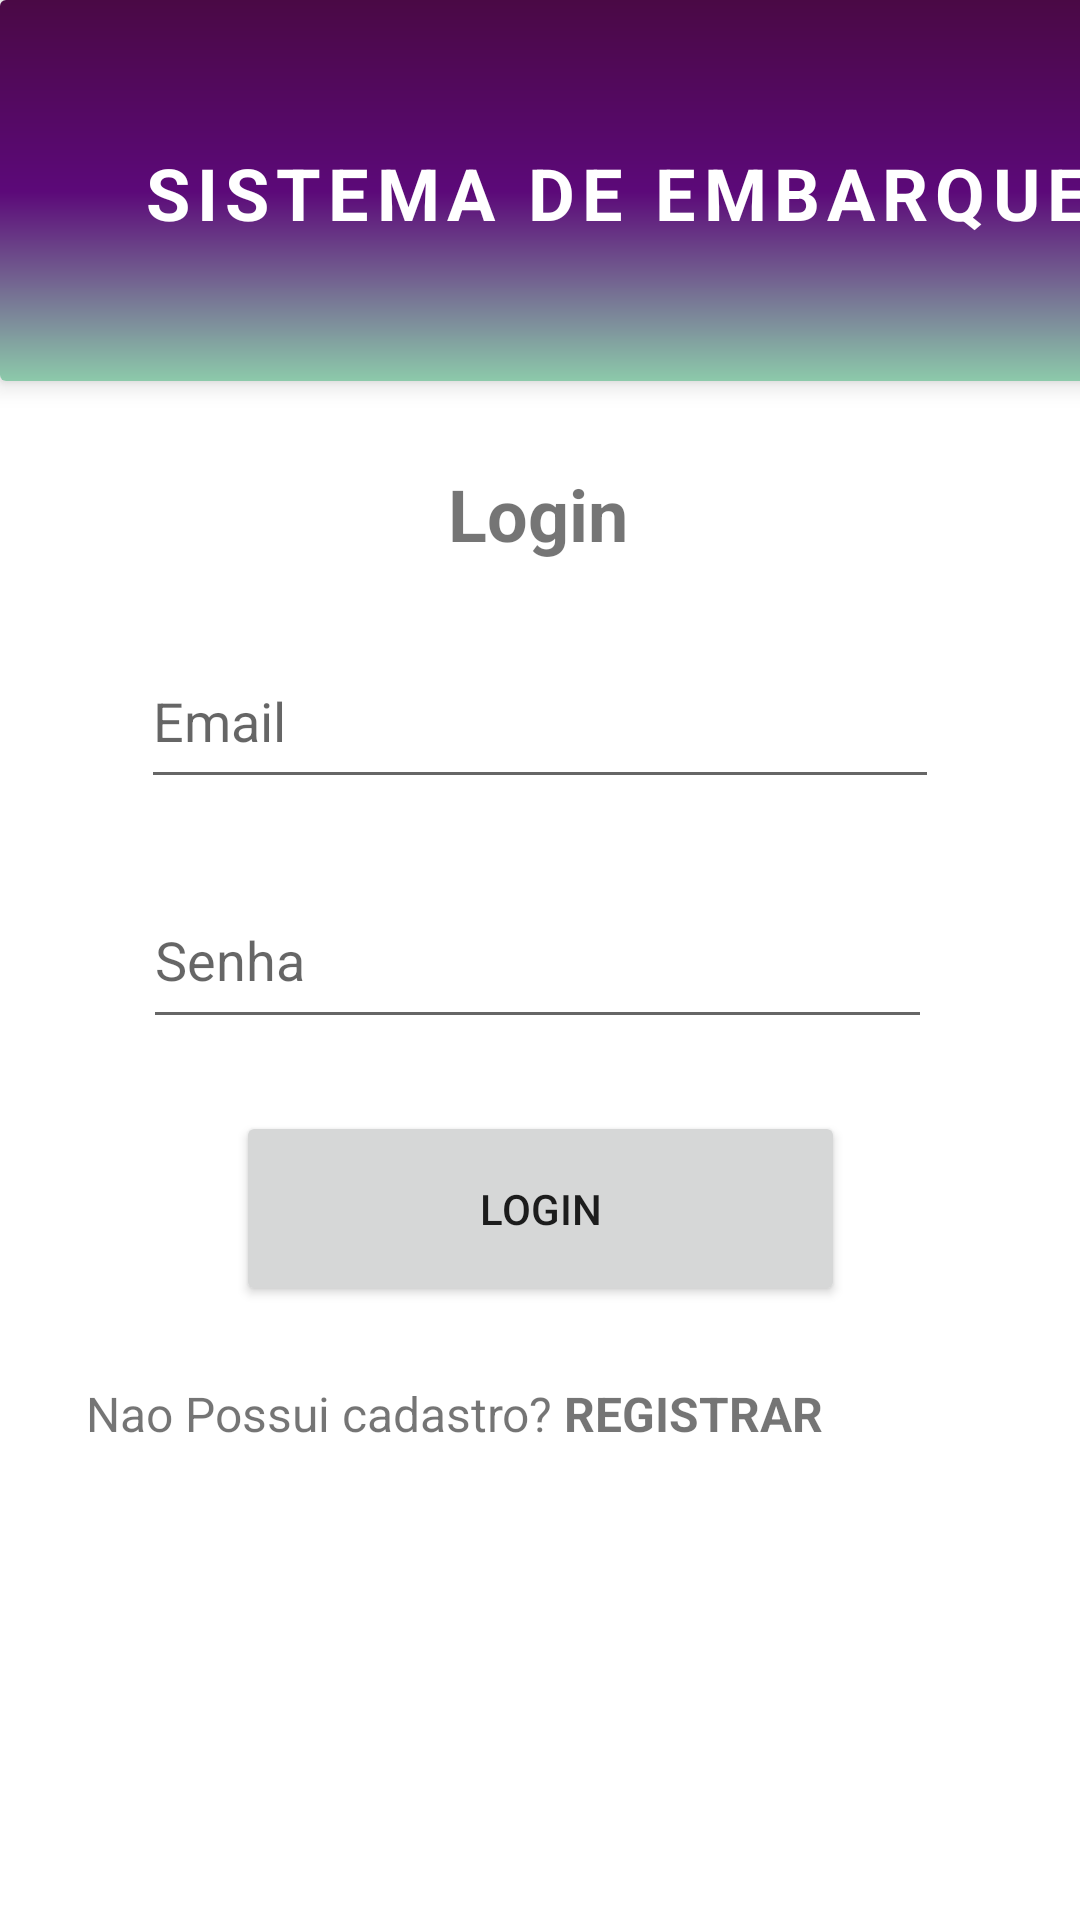

Produce the Android XML layout that renders to this screen, including the resource entries it uses.
<!-- AndroidManifest.xml: application theme Theme.SistemaDeEmbarque -->
<!-- res/layout/activity_login.xml -->
<?xml version="1.0" encoding="utf-8"?>
<androidx.constraintlayout.widget.ConstraintLayout xmlns:android="http://schemas.android.com/apk/res/android"
    xmlns:app="http://schemas.android.com/apk/res-auto"
    xmlns:tools="http://schemas.android.com/tools"
    android:layout_width="match_parent"
    android:layout_height="match_parent"
    tools:context=".LoginActivity">

    <androidx.cardview.widget.CardView
        android:id="@+id/cardView"
        android:layout_width="411dp"
        android:layout_height="127dp"
        android:layout_marginBottom="40dp"
        app:cardElevation="5dp"
        app:layout_constraintBottom_toTopOf="@+id/textView8"
        app:layout_constraintEnd_toEndOf="parent"
        app:layout_constraintHorizontal_bias="0.0"
        app:layout_constraintStart_toStartOf="parent"
        app:layout_constraintTop_toTopOf="parent">

        <androidx.constraintlayout.widget.ConstraintLayout
            android:layout_width="match_parent"
            android:layout_height="128dp"
            android:background="@drawable/gradient1">

            <TextView
                android:id="@+id/textView"
                android:layout_width="wrap_content"
                android:layout_height="wrap_content"
                android:letterSpacing="0.1"
                android:text="SISTEMA DE EMBARQUE"
                android:textColor="@color/white"
                android:textSize="24sp"
                android:textStyle="bold"
                app:layout_constraintBottom_toBottomOf="parent"
                app:layout_constraintEnd_toEndOf="parent"
                app:layout_constraintStart_toStartOf="parent"
                app:layout_constraintTop_toTopOf="parent" />
        </androidx.constraintlayout.widget.ConstraintLayout>

    </androidx.cardview.widget.CardView>

    <TextView
        android:id="@+id/textView8"
        android:layout_width="wrap_content"
        android:layout_height="wrap_content"
        android:layout_marginTop="28dp"
        android:text="Login"
        android:textSize="24sp"
        android:textStyle="bold"
        app:layout_constraintEnd_toEndOf="parent"
        app:layout_constraintHorizontal_bias="0.498"
        app:layout_constraintStart_toStartOf="parent"
        app:layout_constraintTop_toBottomOf="@+id/cardView" />

    <EditText
        android:id="@+id/loginEmailET"
        android:layout_width="266dp"
        android:layout_height="55dp"
        android:layout_marginTop="24dp"
        android:ems="10"
        android:inputType="textEmailAddress"
        android:hint="Email"
        app:layout_constraintEnd_toEndOf="parent"
        app:layout_constraintStart_toStartOf="parent"
        app:layout_constraintTop_toBottomOf="@+id/textView8" />

    <EditText
        android:id="@+id/loginPasswordET"
        android:layout_width="263dp"
        android:layout_height="56dp"
        android:layout_marginTop="24dp"
        android:ems="10"
        android:hint="Senha"
        android:inputType="textPassword"
        app:layout_constraintEnd_toEndOf="parent"
        app:layout_constraintHorizontal_bias="0.493"
        app:layout_constraintStart_toStartOf="parent"
        app:layout_constraintTop_toBottomOf="@+id/loginEmailET" />

    <Button
        android:id="@+id/loginButton"
        android:layout_width="203dp"
        android:layout_height="65dp"
        android:layout_marginTop="24dp"
        android:text="Login"
        app:layout_constraintEnd_toEndOf="parent"
        app:layout_constraintStart_toStartOf="parent"
        app:layout_constraintTop_toBottomOf="@+id/loginPasswordET" />

    <TextView
        android:id="@+id/textView9"
        android:layout_width="wrap_content"
        android:layout_height="19dp"
        android:text="Nao Possui cadastro?"
        android:textSize="16sp"
        app:layout_constraintBaseline_toBaselineOf="@+id/goToRegisterButton"
        app:layout_constraintEnd_toStartOf="@+id/goToRegisterButton"
        app:layout_constraintHorizontal_bias="0.89"
        app:layout_constraintStart_toStartOf="parent" />

    <TextView
        android:id="@+id/goToRegisterButton"
        android:layout_width="88dp"
        android:layout_height="18dp"
        android:layout_marginTop="25dp"
        android:layout_marginEnd="84dp"
        android:text="REGISTRAR"
        android:textSize="16sp"
        android:textStyle="bold"
        app:layout_constraintEnd_toEndOf="parent"
        app:layout_constraintTop_toBottomOf="@+id/loginButton" />


</androidx.constraintlayout.widget.ConstraintLayout>
<!-- resources referenced by this layout -->
<resources>
  <!-- drawable gradient1 (drawable) -->
  <?xml version="1.0" encoding="utf-8"?>
  <shape xmlns:android="http://schemas.android.com/apk/res/android">
      <gradient
          android:type="linear"
          android:angle="-90"
          android:startColor="#4a0945"
          android:centerColor="#5c0979"
          android:endColor="#8dcdab">
  
      </gradient>
  </shape>
  <style name="Theme.SistemaDeEmbarque" parent="Theme.MaterialComponents.DayNight.DarkActionBar">
          
          <item name="colorPrimary">@color/purple_500</item>
          <item name="colorPrimaryVariant">@color/purple_700</item>
          <item name="colorOnPrimary">@color/white</item>
          
          <item name="colorSecondary">@color/teal_200</item>
          <item name="colorSecondaryVariant">@color/teal_700</item>
          <item name="colorOnSecondary">@color/black</item>
          
          <item name="android:statusBarColor" tools:targetApi="l">?attr/colorPrimaryVariant</item>
          
      </style>
  <!-- not gathered from this repository: default colours our renderer supplied (Android Studio template values) -->
  <color name="purple_500">#FF6200EE</color>
  <color name="purple_700">#FF3700B3</color>
  <color name="teal_200">#FF03DAC5</color>
  <color name="teal_700">#FF018786</color>
  <color name="black">#FF000000</color>
  <color name="white">#FFFFFFFF</color>
</resources>
